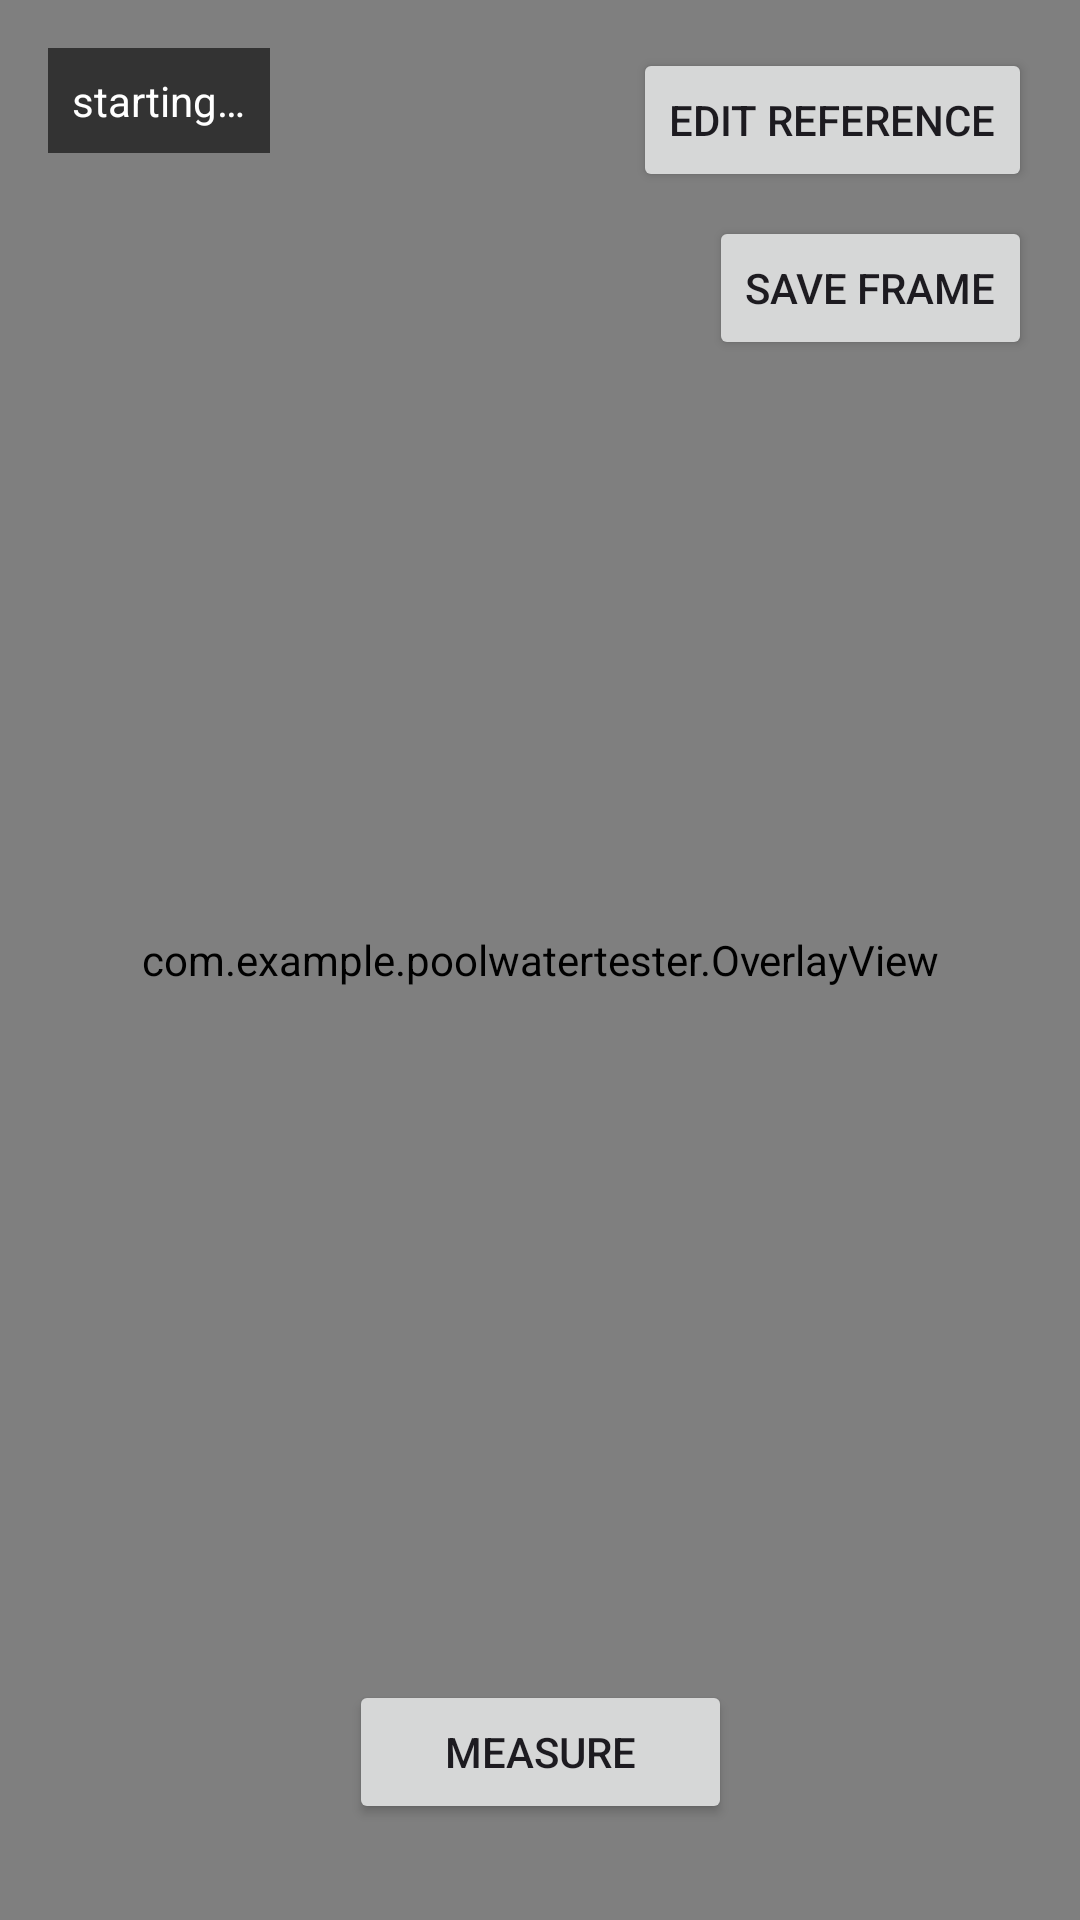

Here is an Android app screen rendered from its layout file. Give the layout XML and the strings, colors and styles it references.
<!-- AndroidManifest.xml: application theme Theme.PoolWaterTester -->
<!-- res/layout/fragment_measure.xml -->
<?xml version="1.0" encoding="utf-8"?>
<androidx.constraintlayout.widget.ConstraintLayout xmlns:android="http://schemas.android.com/apk/res/android"
    xmlns:app="http://schemas.android.com/apk/res-auto"
    android:id="@+id/measureRoot"
    android:layout_width="match_parent"
    android:layout_height="match_parent">

    <androidx.camera.view.PreviewView
        android:id="@+id/preview"
        android:layout_width="0dp"
        android:layout_height="0dp"
        app:scaleType="fitCenter"
        app:layout_constraintTop_toTopOf="parent"
        app:layout_constraintBottom_toBottomOf="parent"
        app:layout_constraintStart_toStartOf="parent"
        app:layout_constraintEnd_toEndOf="parent" />

    <com.example.poolwatertester.OverlayView
        android:id="@+id/overlay"
        android:layout_width="0dp"
        android:layout_height="0dp"
        app:layout_constraintTop_toTopOf="@id/preview"
        app:layout_constraintBottom_toBottomOf="@id/preview"
        app:layout_constraintStart_toStartOf="@id/preview"
        app:layout_constraintEnd_toEndOf="@id/preview" />

    <ImageView
        android:id="@+id/resultImage"
        android:layout_width="0dp"
        android:layout_height="0dp"
        android:scaleType="fitCenter"
        android:background="#000000"
        android:visibility="gone"
        android:contentDescription="measurement result with grid overlay"
        app:layout_constraintTop_toTopOf="@id/preview"
        app:layout_constraintBottom_toBottomOf="@id/preview"
        app:layout_constraintStart_toStartOf="@id/preview"
        app:layout_constraintEnd_toEndOf="@id/preview" />

    <TextView
        android:id="@+id/status"
        android:layout_width="wrap_content"
        android:layout_height="wrap_content"
        android:layout_margin="16dp"
        android:background="#99000000"
        android:padding="8dp"
        android:textColor="#FFFFFF"
        android:textSize="14sp"
        android:text="@string/status_starting"
        app:layout_constraintTop_toTopOf="parent"
        app:layout_constraintStart_toStartOf="parent" />

    <com.google.android.material.card.MaterialCardView
        android:id="@+id/recentCard"
        android:layout_width="0dp"
        android:layout_height="wrap_content"
        android:layout_marginStart="16dp"
        android:layout_marginEnd="16dp"
        android:layout_marginTop="8dp"
        android:visibility="gone"
        app:cardBackgroundColor="#CC000000"
        app:cardCornerRadius="10dp"
        app:cardElevation="2dp"
        app:layout_constraintTop_toBottomOf="@id/status"
        app:layout_constraintStart_toStartOf="parent"
        app:layout_constraintEnd_toEndOf="parent">

        <LinearLayout
            android:layout_width="match_parent"
            android:layout_height="wrap_content"
            android:orientation="vertical"
            android:padding="10dp">

            <TextView
                android:id="@+id/recentTitle"
                android:layout_width="wrap_content"
                android:layout_height="wrap_content"
                android:textColor="#FFFFFF"
                android:textSize="11sp"
                android:text="@string/recent_card_title" />

            <LinearLayout
                android:id="@+id/recentPills"
                android:layout_width="match_parent"
                android:layout_height="wrap_content"
                android:orientation="horizontal"
                android:paddingTop="4dp" />

        </LinearLayout>

    </com.google.android.material.card.MaterialCardView>

    <Button
        android:id="@+id/editReferenceButton"
        android:layout_width="wrap_content"
        android:layout_height="wrap_content"
        android:layout_margin="16dp"
        android:text="Edit Reference"
        app:layout_constraintTop_toTopOf="parent"
        app:layout_constraintEnd_toEndOf="parent" />

    <Button
        android:id="@+id/saveTrainingButton"
        android:layout_width="wrap_content"
        android:layout_height="wrap_content"
        android:layout_marginEnd="16dp"
        android:layout_marginTop="8dp"
        android:text="Save Frame"
        app:layout_constraintTop_toBottomOf="@id/editReferenceButton"
        app:layout_constraintEnd_toEndOf="parent" />

    <LinearLayout
        android:id="@+id/resultsCard"
        android:layout_width="0dp"
        android:layout_height="wrap_content"
        android:orientation="vertical"
        android:layout_marginStart="16dp"
        android:layout_marginEnd="16dp"
        android:layout_marginBottom="24dp"
        android:background="#B3000000"
        android:padding="12dp"
        android:visibility="gone"
        app:layout_constraintStart_toStartOf="parent"
        app:layout_constraintEnd_toEndOf="parent"
        app:layout_constraintBottom_toTopOf="@id/measureButton">

        <TextView
            android:id="@+id/results"
            android:layout_width="match_parent"
            android:layout_height="wrap_content"
            android:textColor="#FFFFFF"
            android:textSize="16sp"
            android:fontFamily="monospace"
            android:visibility="gone" />

        <LinearLayout
            android:id="@+id/resultsRows"
            android:layout_width="match_parent"
            android:layout_height="wrap_content"
            android:orientation="vertical"
            android:visibility="gone" />

    </LinearLayout>

    <LinearLayout
        android:id="@+id/liveControls"
        android:layout_width="wrap_content"
        android:layout_height="wrap_content"
        android:layout_marginBottom="32dp"
        android:orientation="horizontal"
        app:layout_constraintStart_toStartOf="parent"
        app:layout_constraintEnd_toEndOf="parent"
        app:layout_constraintBottom_toBottomOf="parent">

        <Button
            android:id="@+id/measureButton"
            android:layout_width="wrap_content"
            android:layout_height="wrap_content"
            android:paddingStart="32dp"
            android:paddingEnd="32dp"
            android:text="@string/measure" />

    </LinearLayout>

    <LinearLayout
        android:id="@+id/savedControls"
        android:layout_width="wrap_content"
        android:layout_height="wrap_content"
        android:layout_marginBottom="32dp"
        android:orientation="horizontal"
        android:visibility="gone"
        app:layout_constraintStart_toStartOf="parent"
        app:layout_constraintEnd_toEndOf="parent"
        app:layout_constraintBottom_toBottomOf="parent">

        <Button
            android:id="@+id/discardButton"
            style="?attr/materialButtonOutlinedStyle"
            android:layout_width="wrap_content"
            android:layout_height="wrap_content"
            android:layout_marginEnd="12dp"
            android:text="@string/discard" />

        <Button
            android:id="@+id/saveButton"
            android:layout_width="wrap_content"
            android:layout_height="wrap_content"
            android:paddingStart="32dp"
            android:paddingEnd="32dp"
            android:text="@string/save" />

    </LinearLayout>

</androidx.constraintlayout.widget.ConstraintLayout>
<!-- resources referenced by this layout -->
<resources>
  <string name="discard">Discard</string>
  <string name="measure">Measure</string>
  <string name="recent_card_title">Last saved measurement</string>
  <string name="save">Save</string>
  <string name="status_starting">starting…</string>
  <style name="Theme.PoolWaterTester" parent="Base.Theme.PoolWaterTester" />
  <style name="Base.Theme.PoolWaterTester" parent="Theme.Material3.DayNight.NoActionBar">
          
          
      </style>
</resources>
